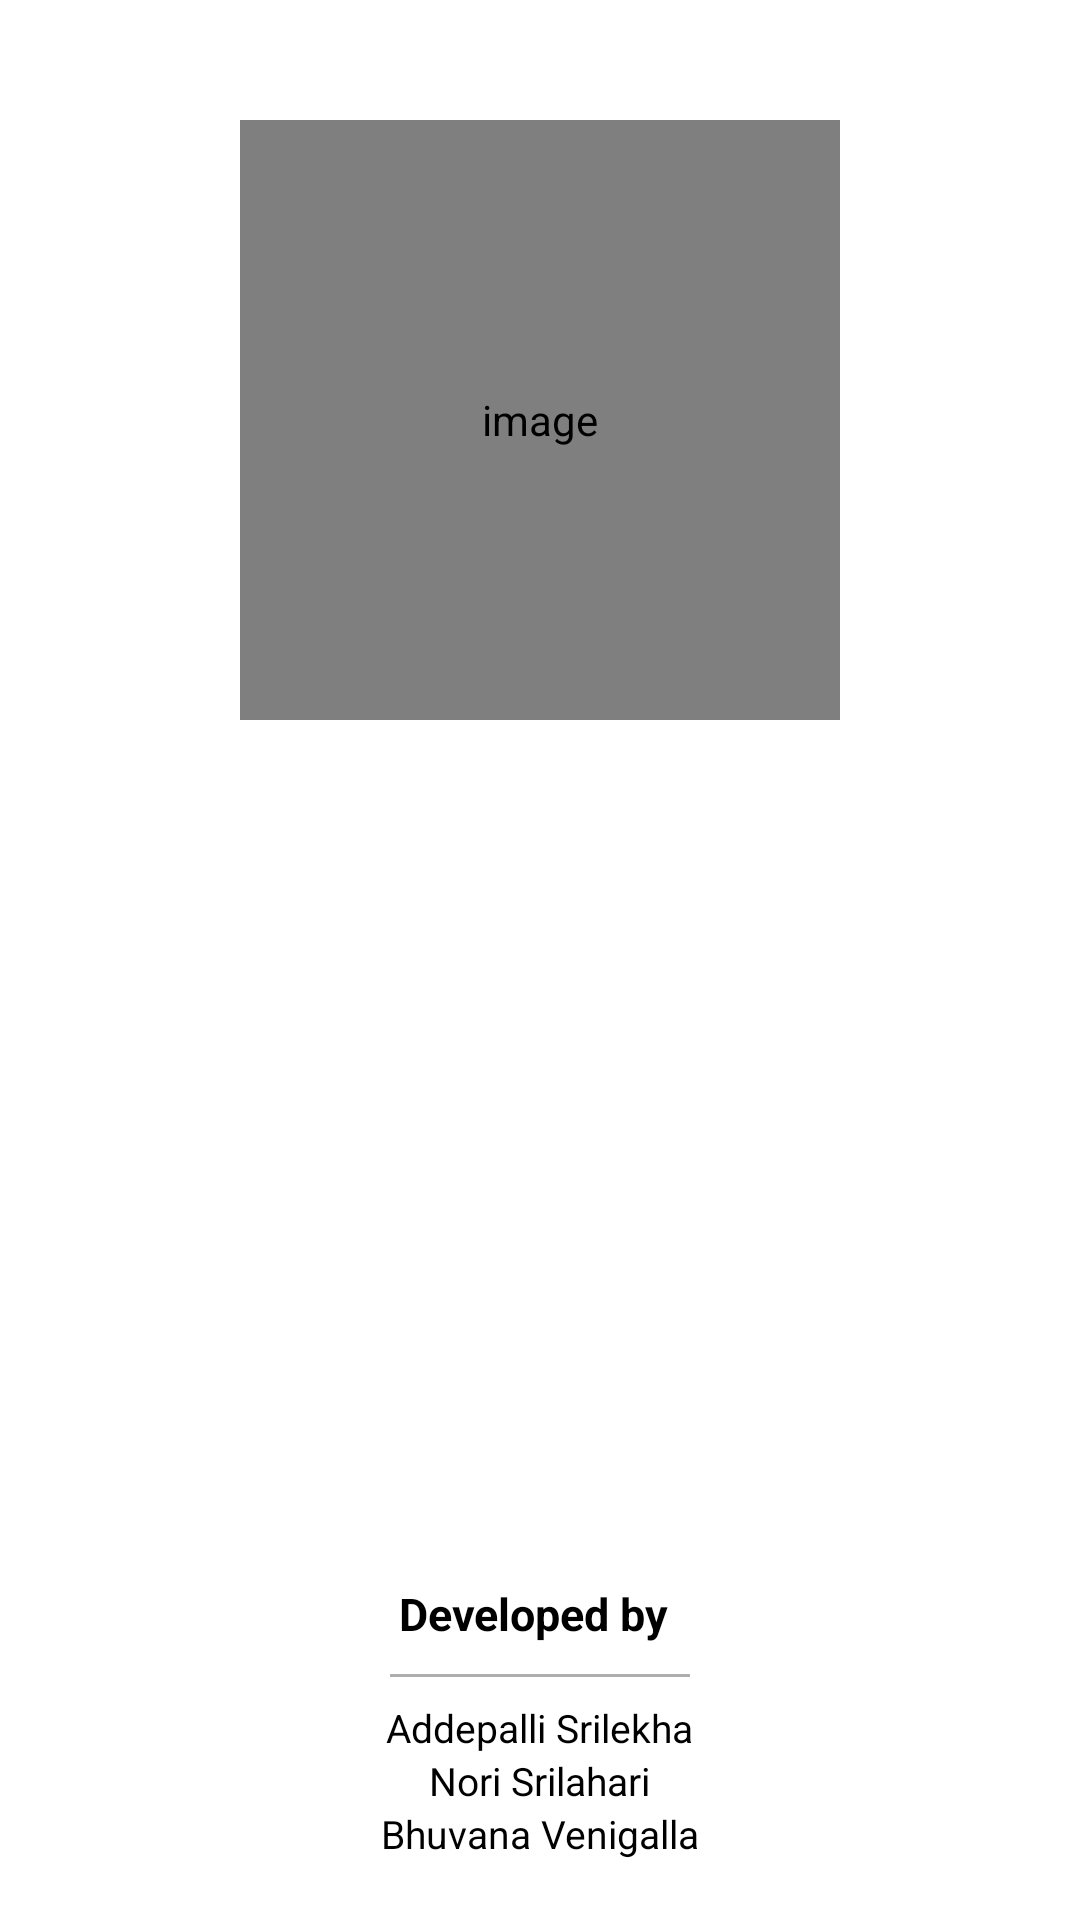

Layout XML and referenced resources for this Android screen:
<!-- AndroidManifest.xml: application theme AppTheme -->
<!-- res/layout/activity_profile.xml -->
<?xml version="1.0" encoding="utf-8"?>
<LinearLayout xmlns:android="http://schemas.android.com/apk/res/android"
    android:layout_width="match_parent"
    android:layout_height="match_parent"
    xmlns:app="http://schemas.android.com/apk/res-auto"
    android:background="#FFFFFF"
    android:orientation="vertical">

    <com.mikhaellopez.circularimageview.CircularImageView
        android:id="@+id/image_1"
        android:layout_width="200sp"
        android:layout_height="200sp"
        android:src="@drawable/ic_baseline_account_circle_24"
        app:civ_border_color="#000000"
        android:layout_marginTop="40dp"
        app:civ_shadow="true"
        app:civ_border_width="2dp"
        android:contentDescription="@string/image"
        android:layout_gravity="center"/>

    <LinearLayout
        android:layout_width="match_parent"
        android:layout_height="wrap_content"
        android:orientation="horizontal"
        android:layout_marginTop="20sp"
        android:padding="20sp">

        <LinearLayout
            android:layout_width="match_parent"
            android:layout_height="wrap_content"
            android:orientation="vertical"
            android:gravity="center"
            android:layout_gravity="center">
            <TextView
                android:id="@+id/name_1"
                android:layout_width="match_parent"
                android:layout_height="wrap_content"
                android:padding="10sp"
                android:textColor="#000000"
                android:textStyle="bold"
                android:gravity="center"
                android:textSize="25sp"
                android:layout_gravity="center"/>
            <TextView
                android:id="@+id/email_1"
                android:textSize="20sp"
                android:layout_width="match_parent"
                android:layout_height="wrap_content"
                android:padding="10sp"
                android:textColor="#000000"
                android:gravity="center"
                android:layout_gravity="center"/>

        </LinearLayout>

    </LinearLayout>
    <LinearLayout
        android:layout_width="match_parent"
        android:layout_height="match_parent"
        android:orientation="vertical"
        android:gravity="bottom|center"
        android:padding="20sp">


        <TextView
            android:layout_width="wrap_content"
            android:layout_height="wrap_content"
            android:text="Developed by "
            android:textSize="15sp"
            android:textStyle="bold"
            android:layout_marginBottom="10sp"
            android:textColor="#000000">

        </TextView>

        <LinearLayout
            android:layout_width="100dp"
            android:layout_height="1dp"
            android:layout_marginHorizontal="26dp"
            android:background="#AEAEAE"
            android:layout_marginBottom="8dp"/>

        <TextView
            android:layout_width="wrap_content"
            android:layout_height="wrap_content"
            android:text="@string/addepalli_srilekha"
            android:textSize="13sp"
            android:textColor="#000000">

        </TextView>
        <TextView
            android:layout_width="wrap_content"
            android:layout_height="wrap_content"
            android:text="@string/nori_srilahari"
            android:textSize="13sp"
            android:textColor="#000000">

        </TextView>
        <TextView
            android:layout_width="wrap_content"
            android:layout_height="wrap_content"
            android:text="@string/bhuvana_venigalla"
            android:textSize="13sp"
            android:textColor="#000000">

        </TextView>



    </LinearLayout>






</LinearLayout>
<!-- resources referenced by this layout -->
<resources>
  <string name="addepalli_srilekha">Addepalli Srilekha</string>
  <string name="bhuvana_venigalla">Bhuvana Venigalla</string>
  <string name="image">image</string>
  <string name="nori_srilahari">Nori Srilahari</string>
  <style name="AppTheme" parent="Theme.MaterialComponents.Light">
          
          <item name="colorPrimaryDark">#0D60BF</item>
          <item name="colorPrimary">#0d68d1</item>
          <item name="colorAccent">@color/colorAccent</item>
      </style>
  <color name="colorAccent">#03DAC5</color>
</resources>
